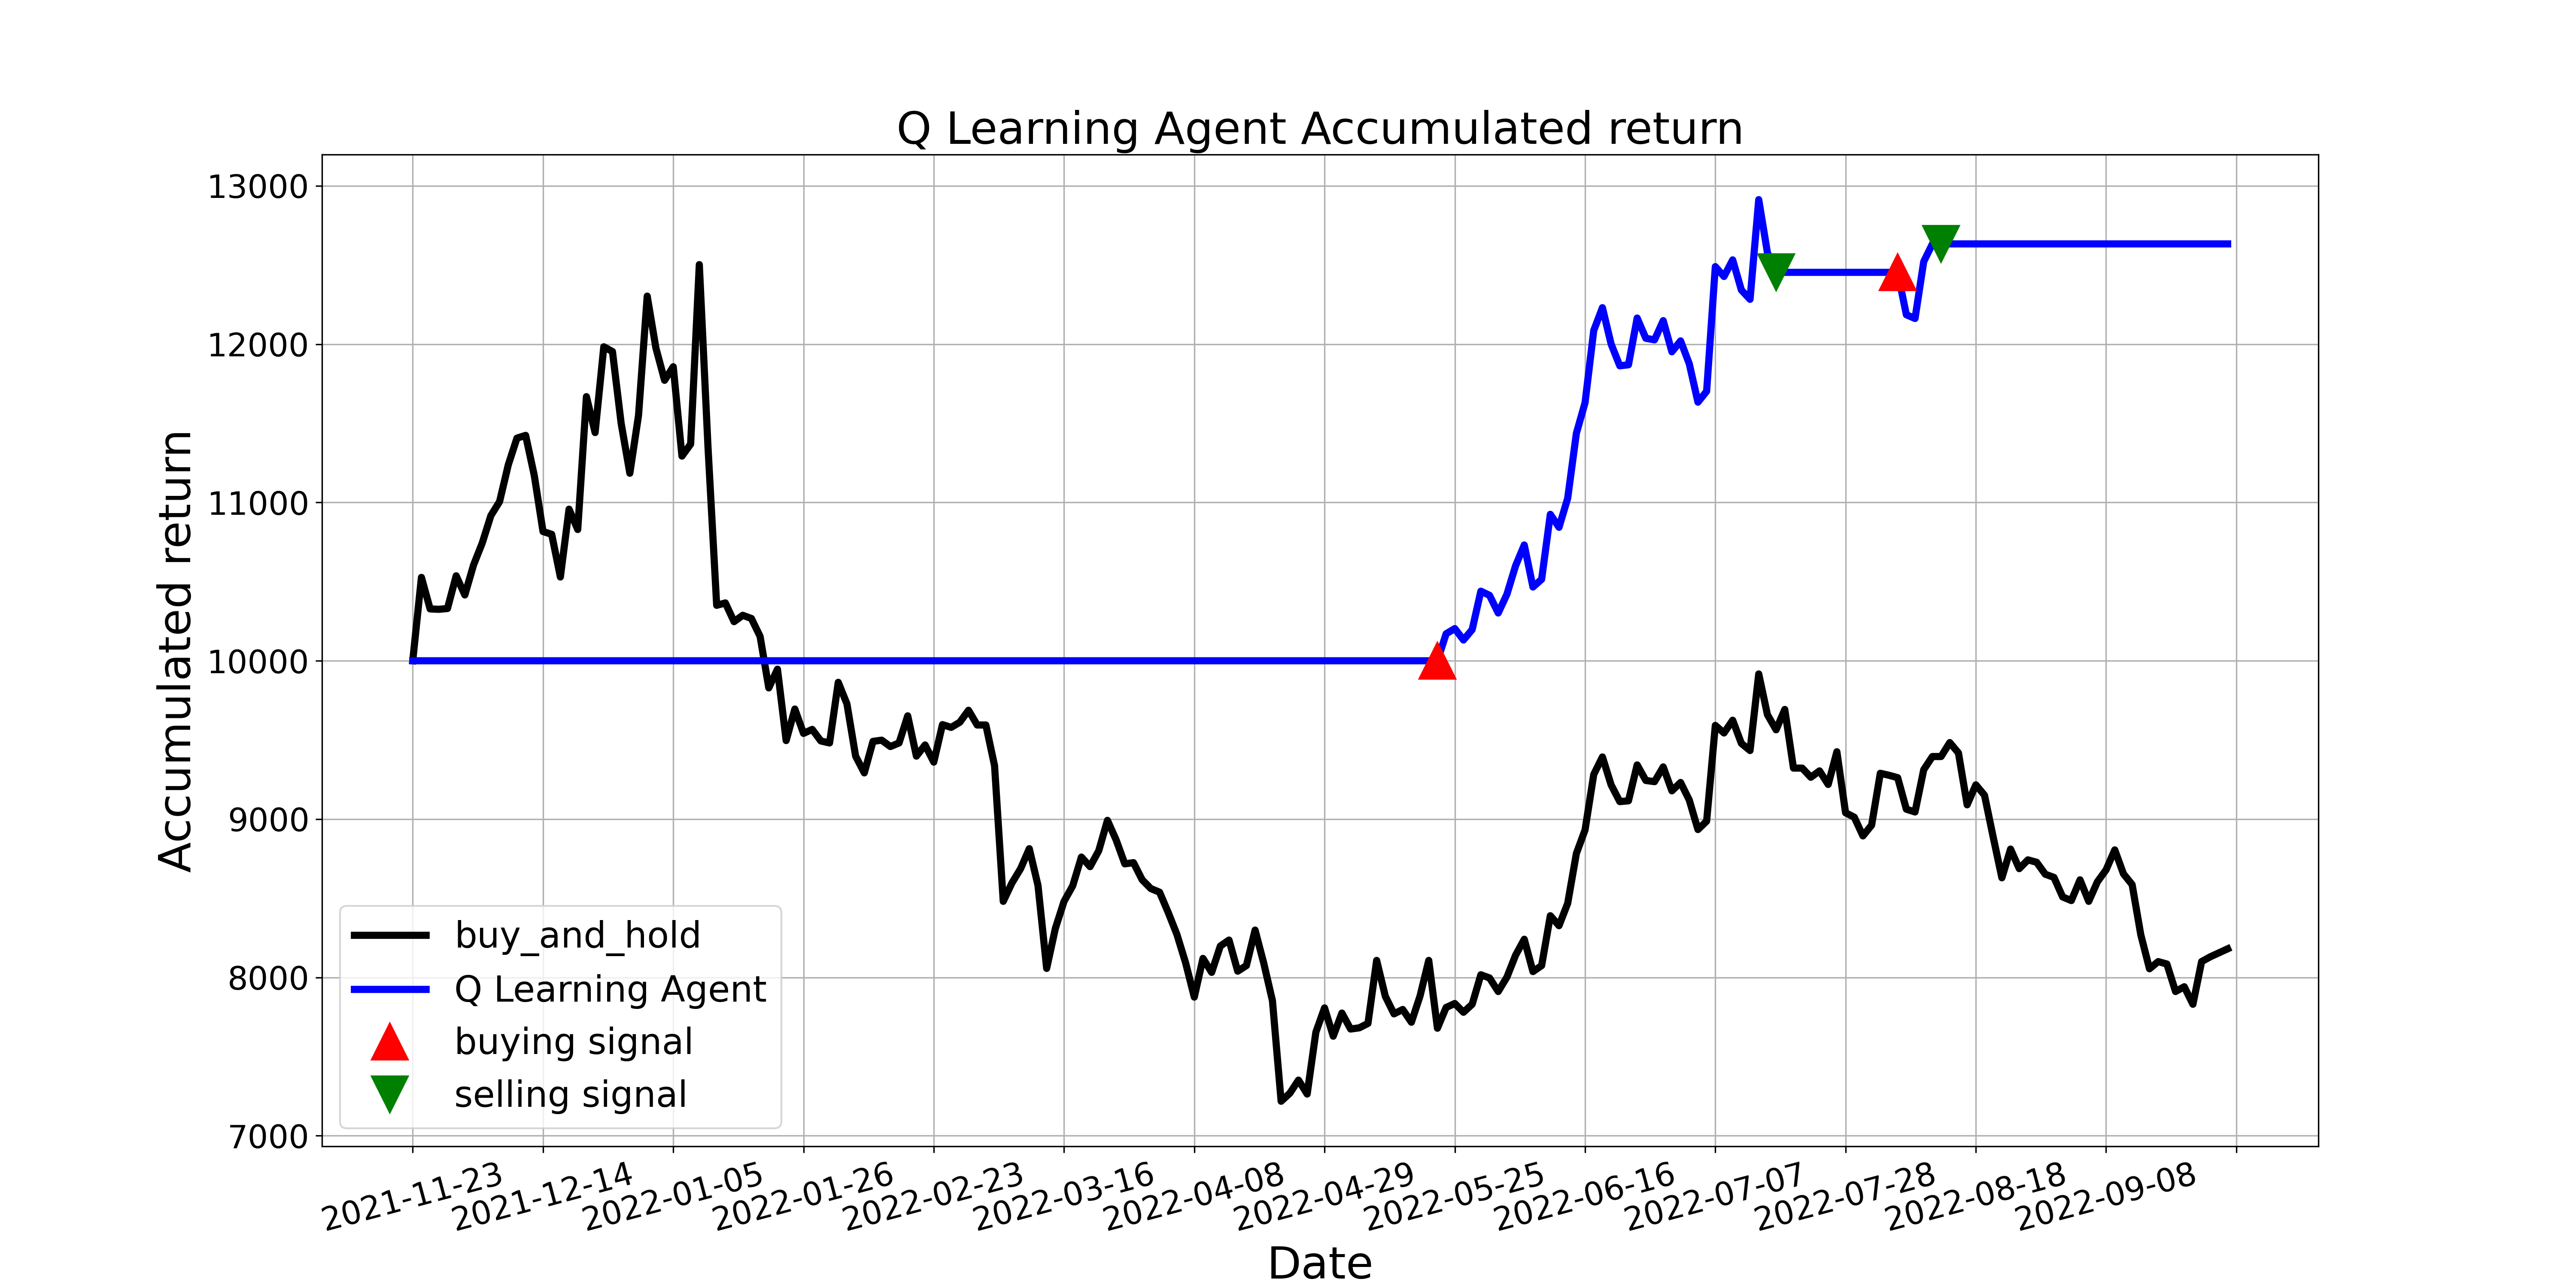

Source data for this figure (header and first rows):
, tradeDate, B&H, action, operation, return
0, 2021-11-23, 10000, 0, 0, 10000
1, 2021-11-24, 10527, 6, 0, 10000
2, 2021-11-25, 10328, 11, 0, 10000
3, 2021-11-26, 10325, 6, 0, 10000
4, 2021-11-29, 10330, 10, 0, 10000
5, 2021-11-30, 10537, 5, 0, 10000
6, 2021-12-01, 10416, 0, 0, 10000
7, 2021-12-02, 10605, 5, 0, 10000
8, 2021-12-03, 10743, 5, 0, 10000
9, 2021-12-06, 10917, 5, 0, 10000
10, 2021-12-07, 11005, 5, 0, 10000
11, 2021-12-08, 11237, 5, 0, 10000
12, 2021-12-09, 11406, 5, 0, 10000
13, 2021-12-10, 11424, 5, 0, 10000
14, 2021-12-13, 11169, 5, 0, 10000
15, 2021-12-14, 10816, 5, 0, 10000
16, 2021-12-15, 10799, 5, 0, 10000
17, 2021-12-16, 10529, 9, 0, 10000
18, 2021-12-17, 10958, 2, 0, 10000
19, 2021-12-20, 10829, 5, 0, 10000
20, 2021-12-21, 11668, 6, 0, 10000
21, 2021-12-22, 11441, 11, 0, 10000
22, 2021-12-23, 11983, 5, 0, 10000
23, 2021-12-24, 11953, 5, 0, 10000
24, 2021-12-27, 11499, 5, 0, 10000
25, 2021-12-28, 11184, 11, 0, 10000
26, 2021-12-29, 11550, 5, 0, 10000
27, 2021-12-30, 12303, 5, 0, 10000
28, 2021-12-31, 11976, 5, 0, 10000
29, 2022-01-04, 11772, 6, 0, 10000
30, 2022-01-05, 11857, 5, 0, 10000
31, 2022-01-06, 11293, 5, 0, 10000
32, 2022-01-07, 11368, 6, 0, 10000
33, 2022-01-10, 12502, 5, 0, 10000
34, 2022-01-11, 11351, 11, 0, 10000
35, 2022-01-12, 10350, 9, 0, 10000
36, 2022-01-13, 10365, 10, 0, 10000
37, 2022-01-14, 10247, 5, 0, 10000
38, 2022-01-17, 10287, 11, 0, 10000
39, 2022-01-18, 10267, 5, 0, 10000
40, 2022-01-19, 10154, 2, 0, 10000
41, 2022-01-20, 9829, 3, 0, 10000
42, 2022-01-21, 9947, 6, 0, 10000
43, 2022-01-24, 9496, 11, 0, 10000
44, 2022-01-25, 9695, 2, 0, 10000
45, 2022-01-26, 9541, 10, 0, 10000
46, 2022-01-27, 9567, 9, 0, 10000
47, 2022-01-28, 9493, 11, 0, 10000
48, 2022-02-07, 9481, 5, 0, 10000
49, 2022-02-08, 9864, 5, 0, 10000
50, 2022-02-09, 9728, 11, 0, 10000
51, 2022-02-10, 9398, 6, 0, 10000
52, 2022-02-11, 9292, 5, 0, 10000
53, 2022-02-14, 9491, 5, 0, 10000
54, 2022-02-15, 9499, 5, 0, 10000
55, 2022-02-16, 9458, 2, 0, 10000
56, 2022-02-17, 9481, 11, 0, 10000
57, 2022-02-18, 9652, 0, 0, 10000
58, 2022-02-21, 9398, 5, 0, 10000
59, 2022-02-22, 9468, 6, 0, 10000
... 150 more rows
